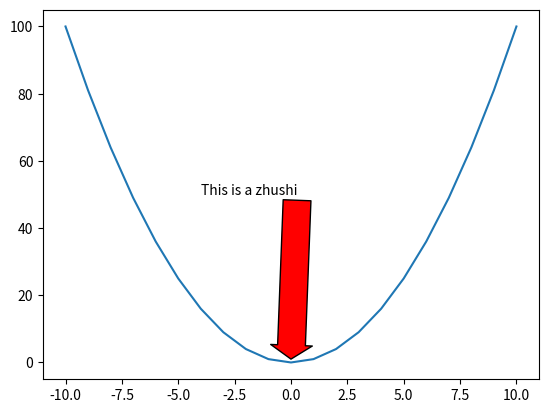

This figure's Python source:
#!/usr/bin/python
#coding: utf-8

import numpy as np
import matplotlib.pyplot as plt

x = np.arange(-10, 11, 1)
y = x * x

plt.plot(x, y)

# 添加注释
# 第一个参数是注释的内容
# xy设置箭头尖的坐标
# xytext设置注释内容显示的起始位置
# arrowprops 用来设置箭头
# facecolor 设置箭头的颜色
# headlength 箭头的头的长度
# headwidth 箭头的宽度
# width 箭身的宽度
plt.annotate(u"This is a zhushi", xy = (0, 1), xytext = (-4, 50),\
             arrowprops = dict(facecolor = "r", headlength = 10, headwidth = 30, width = 20))
# 可以通过设置xy和xytext中坐标的值来设置箭身是否倾斜

plt.show()